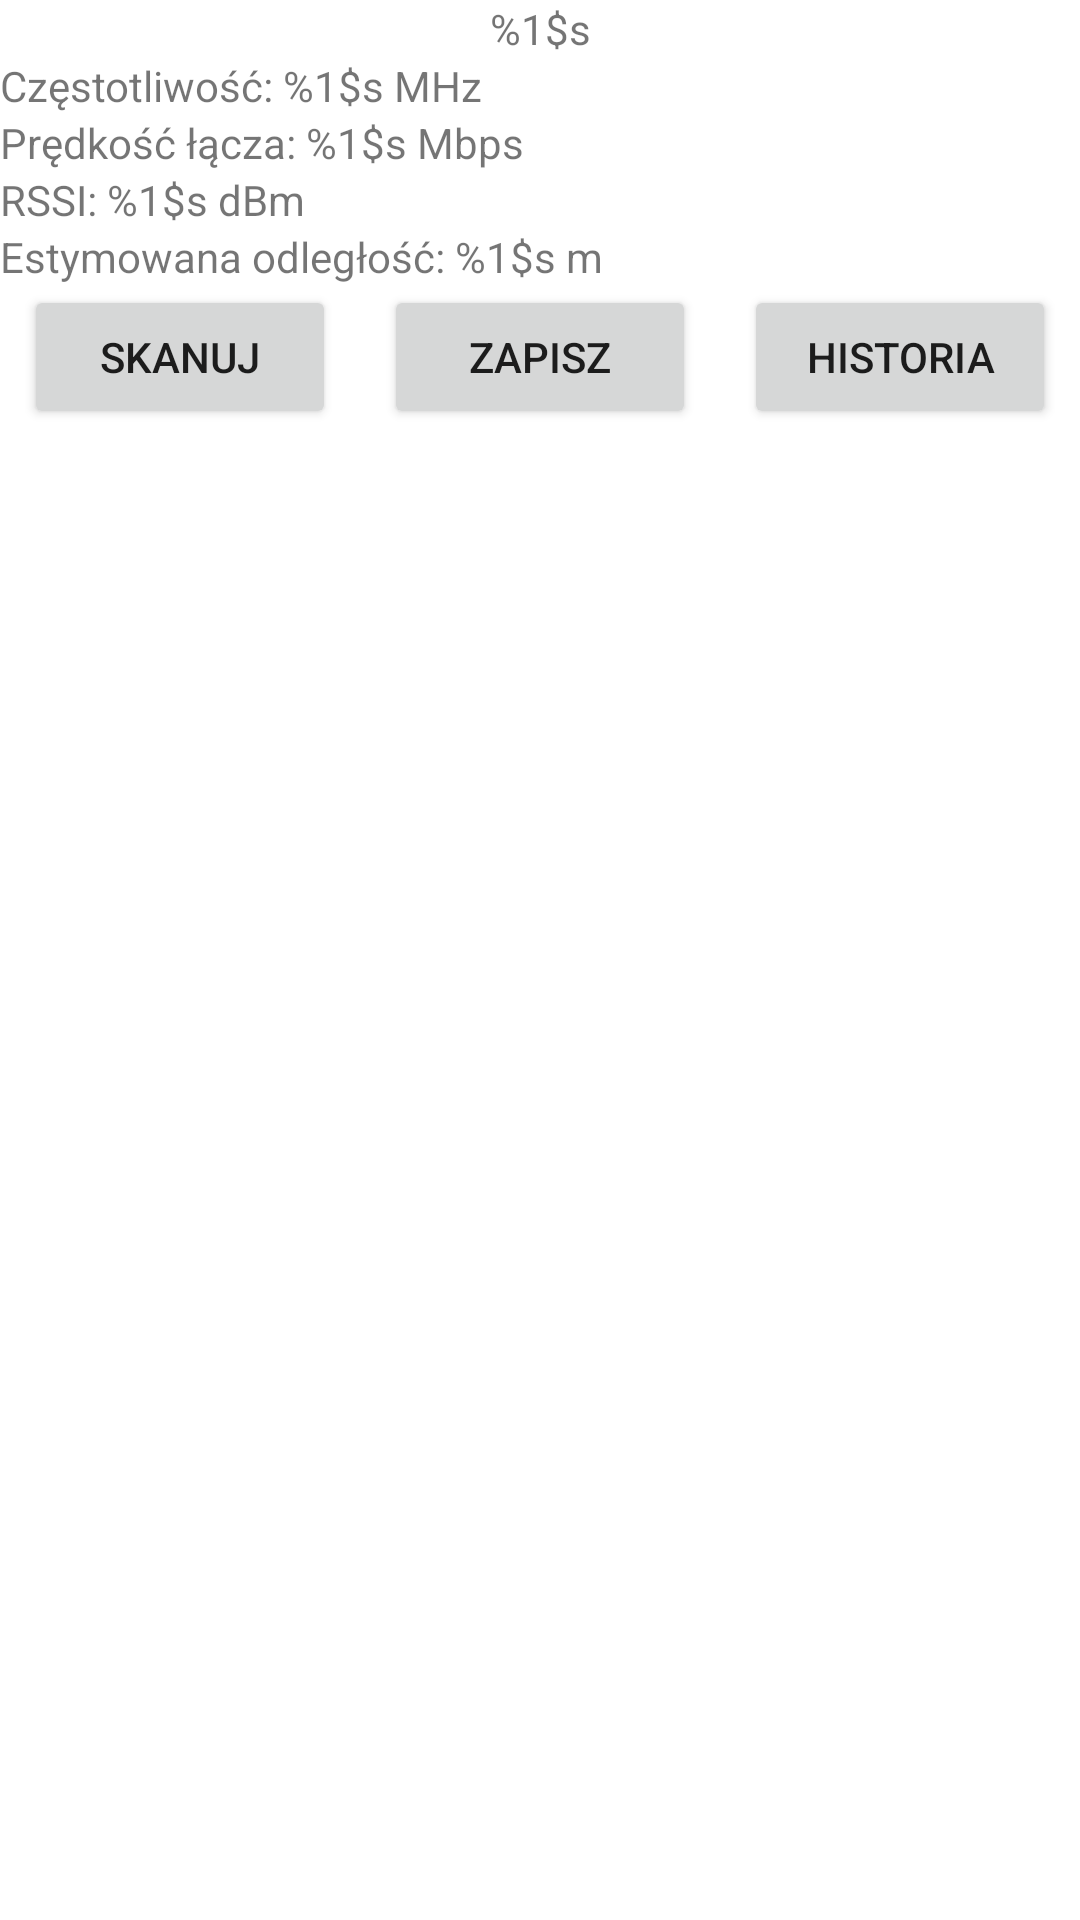

Android layout source for this screen:
<!-- AndroidManifest.xml: application theme Theme.WifiSignalStrength -->
<!-- res/layout/activity_main.xml -->
<?xml version="1.0" encoding="utf-8"?>
<androidx.constraintlayout.widget.ConstraintLayout xmlns:android="http://schemas.android.com/apk/res/android"
    xmlns:app="http://schemas.android.com/apk/res-auto"
    xmlns:tools="http://schemas.android.com/tools"
    android:layout_width="match_parent"
    android:layout_height="match_parent"
    android:layout_marginTop="@dimen/padding_small">

    <TextView
        android:id="@+id/ssid_value"
        android:layout_width="match_parent"
        android:layout_height="wrap_content"
        app:layout_constraintTop_toTopOf="parent"
        app:layout_constraintStart_toStartOf="parent"
        app:layout_constraintEnd_toEndOf="parent"
        android:gravity="center"
        android:text="@string/SSID"
        />
    <TextView
        android:id="@+id/textView_frequency"
        android:layout_width="match_parent"
        android:layout_height="wrap_content"
        app:layout_constraintTop_toBottomOf="@id/ssid_value"
        app:layout_constraintStart_toStartOf="parent"
        app:layout_constraintEnd_toEndOf="parent"
        android:layout_marginTop="@dimen/padding_small"
        android:text="@string/frequency"/>

    <TextView
        android:id="@+id/textView_speedlink"
        android:layout_width="match_parent"
        android:layout_height="wrap_content"
        app:layout_constraintStart_toStartOf="parent"
        app:layout_constraintEnd_toEndOf="parent"
        android:layout_marginTop="@dimen/padding_small"
        app:layout_constraintTop_toBottomOf="@id/textView_frequency"
        android:text="@string/speedlink"/>

    <TextView
        android:id="@+id/textView_rssi"
        android:layout_width="match_parent"
        android:layout_height="wrap_content"
        android:layout_marginTop="@dimen/padding_small"
        android:text="@string/RSSI"
        app:layout_constraintTop_toBottomOf="@id/textView_speedlink" />

    <TextView
        android:id="@+id/textView_distance"
        android:layout_width="match_parent"
        android:layout_height="wrap_content"
        android:layout_marginTop="@dimen/padding_small"
        android:text="@string/distance"
        app:layout_constraintTop_toBottomOf="@id/textView_rssi"
        />

    <Button
        android:id="@+id/scan_button"
        android:layout_width="0dp"
        android:layout_height="wrap_content"
        android:layout_marginTop="@dimen/padding_small"
        android:layout_marginStart="8dp"
        android:layout_marginEnd="8dp"
        android:text="@string/scan_button"
        app:layout_constraintStart_toStartOf="parent"
        app:layout_constraintEnd_toStartOf="@+id/save_button"
        app:layout_constraintTop_toBottomOf="@id/textView_distance"
        tools:ignore="VisualLintButtonSize" />

    <Button
        android:id="@+id/save_button"
        android:layout_width="0dp"
        android:layout_height="wrap_content"
        android:text="@string/save_button"
        android:layout_marginStart="8dp"
        android:layout_marginEnd="8dp"
        app:layout_constraintStart_toEndOf="@+id/scan_button"
        app:layout_constraintEnd_toStartOf="@+id/history_button"
        app:layout_constraintTop_toTopOf="@id/scan_button"
        tools:ignore="VisualLintButtonSize" />

    <Button
        android:id="@+id/history_button"
        android:layout_width="0dp"
        android:layout_height="wrap_content"
        android:layout_marginStart="8dp"
        android:layout_marginEnd="8dp"
        android:text="@string/history_button"
        app:layout_constraintStart_toEndOf="@+id/save_button"
        app:layout_constraintEnd_toEndOf="parent"
        app:layout_constraintTop_toTopOf="@id/scan_button"
        tools:ignore="VisualLintButtonSize" />



</androidx.constraintlayout.widget.ConstraintLayout>
<!-- resources referenced by this layout -->
<resources>
  <string name="RSSI">RSSI: %1$s dBm</string>
  <string name="SSID">%1$s</string>
  <string name="distance">Estymowana odległość: %1$s m</string>
  <string name="frequency">Częstotliwość: %1$s MHz</string>
  <string name="history_button">Historia</string>
  <string name="save_button">Zapisz</string>
  <string name="scan_button">Skanuj</string>
  <string name="speedlink">Prędkość łącza: %1$s Mbps</string>
  <style name="Theme.WifiSignalStrength" parent="Theme.MaterialComponents.DayNight.DarkActionBar">
          
          <item name="colorPrimary">@color/purple_500</item>
          <item name="colorPrimaryVariant">@color/purple_700</item>
          <item name="colorOnPrimary">@color/white</item>
          
          <item name="colorSecondary">@color/teal_200</item>
          <item name="colorSecondaryVariant">@color/teal_700</item>
          <item name="colorOnSecondary">@color/black</item>
          
          <item name="android:statusBarColor">?attr/colorPrimaryVariant</item>
          
      </style>
  <!-- not gathered from this repository: default colours our renderer supplied (Android Studio template values) -->
  <color name="purple_500">#FF6200EE</color>
  <color name="purple_700">#FF3700B3</color>
  <color name="teal_200">#FF03DAC5</color>
  <color name="teal_700">#FF018786</color>
  <color name="black">#FF000000</color>
  <color name="white">#FFFFFFFF</color>
</resources>
